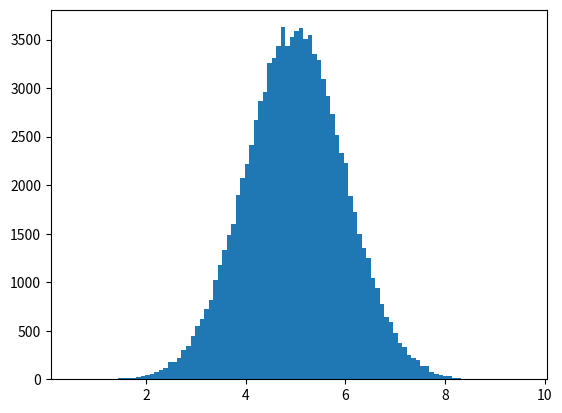

Source code (Python):
import numpy as np
import matplotlib.pyplot as plt

x = np.random.normal(5.0, 1.0, 100000)
plt.hist(x, 100)
plt.show()
